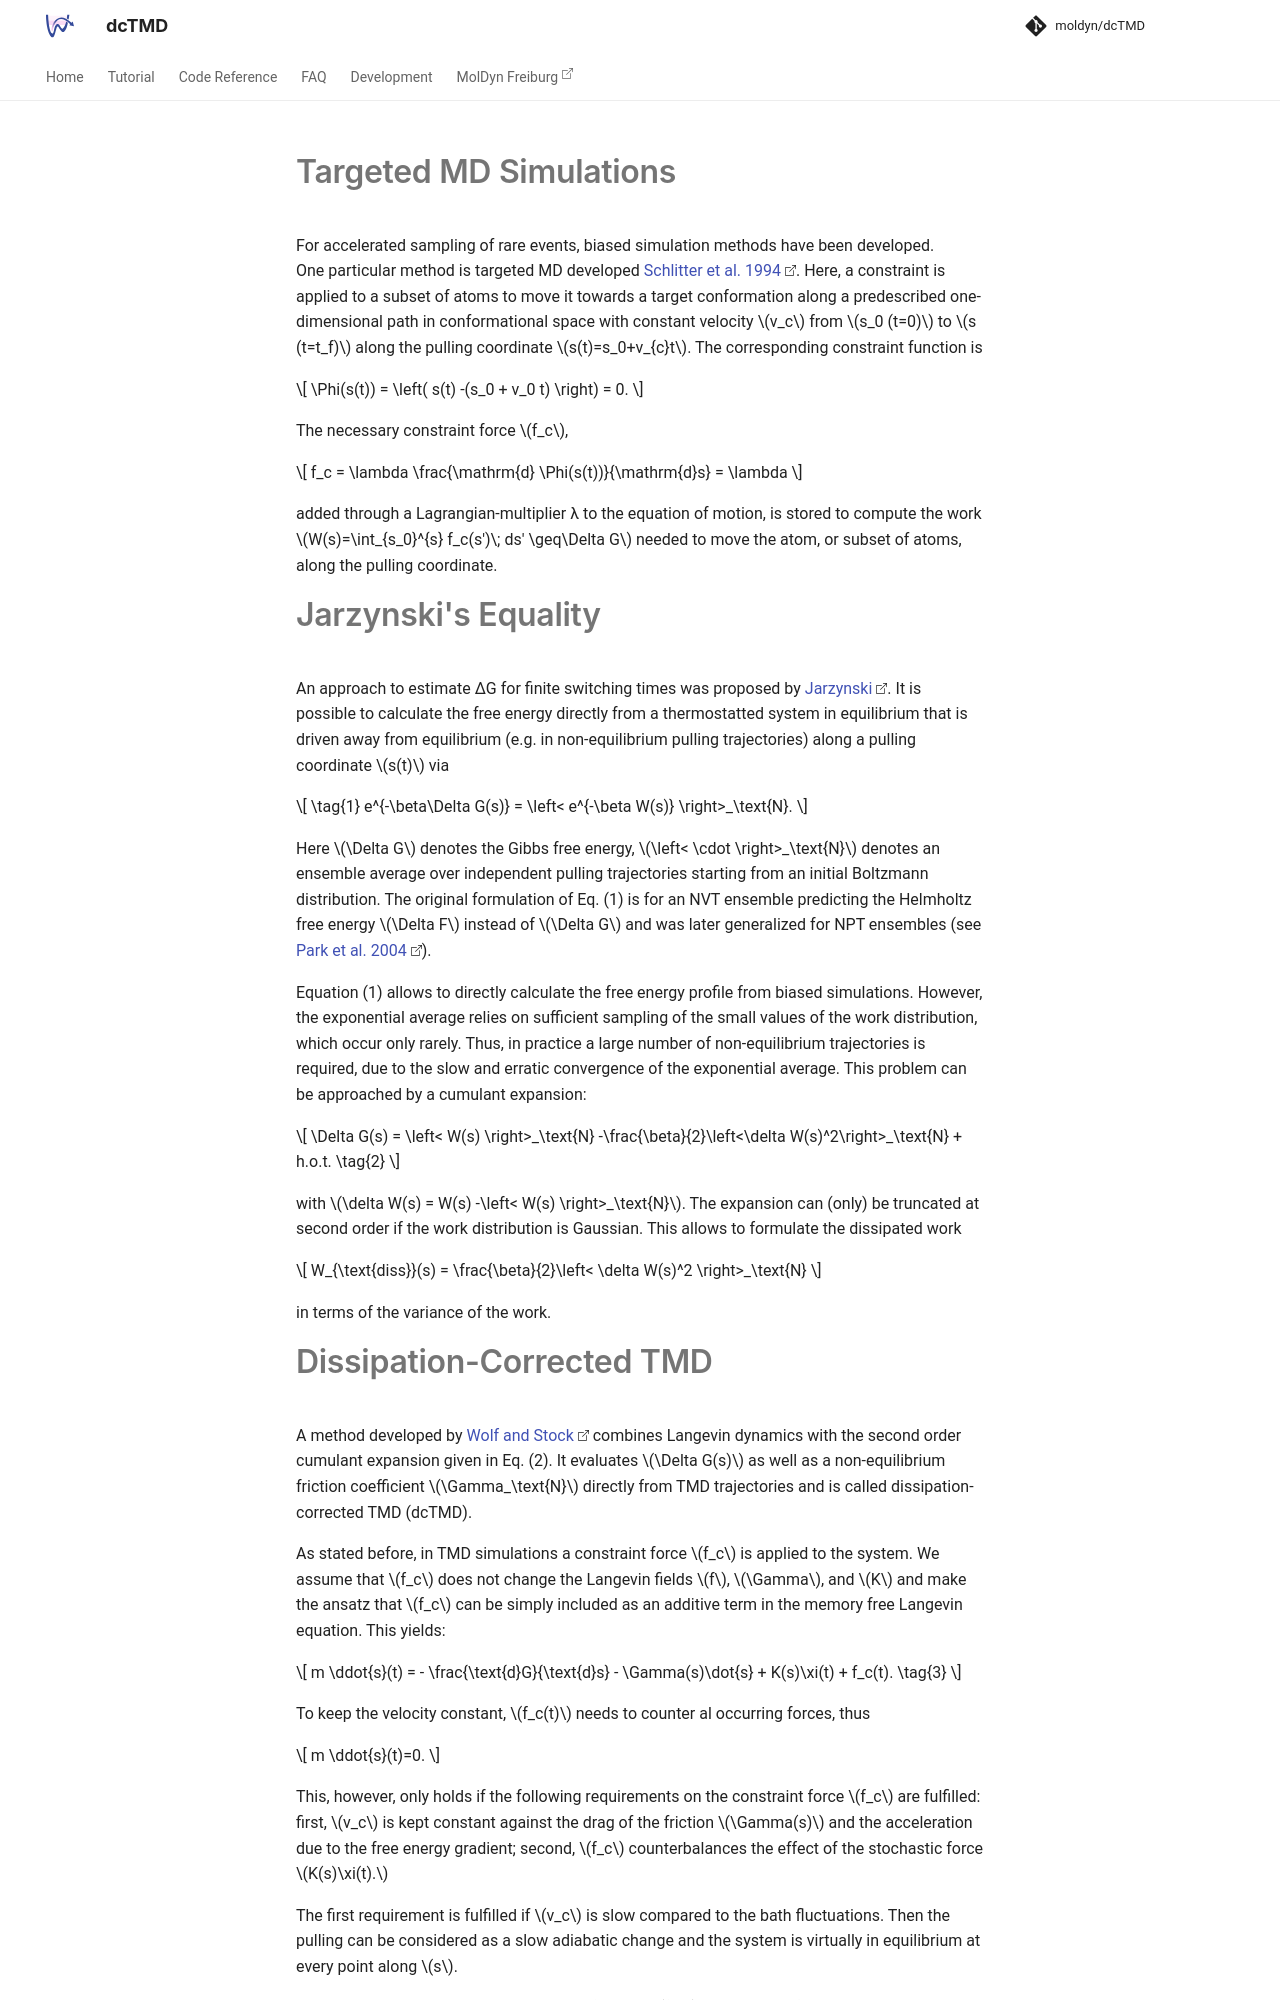

repository: moldyn/dcTMD · page: tutorials/theory/index.html · generator: mkdocs


# Targeted MD Simulations

For accelerated sampling of rare events, biased simulation methods have been developed.  
One particular method is targeted MD developed [Schlitter et al. 1994](https://www.sciencedirect.com/science/article/abs/pii/0263785594800723). Here, a constraint is applied to a subset of atoms to move it towards a target conformation along a predescribed one-dimensional path in conformational space with constant velocity $v_c$ from $s_0 (t=0)$ to $s (t=t_f)$  along the pulling coordinate $s(t)=s_0+v_{c}t$. The corresponding constraint function is

$$	\Phi(s(t)) = \left( s(t) -(s_0 + v_0 t) \right) = 0. $$

The necessary constraint force $f_c$, 

$$	f_c = \lambda \frac{\mathrm{d} \Phi(s(t))}{\mathrm{d}s} = \lambda $$

added through a Lagrangian-multiplier λ to the equation of motion, is stored to compute the work
$W(s)=\int_{s_0}^{s} f_c(s')\; ds' \geq\Delta G$ needed to move the atom, or subset of atoms, along the pulling
coordinate.


# Jarzynski's Equality

An approach to estimate ∆G for finite switching times was proposed by [Jarzynski](https://iopscience.iop.org/article/10.1088/1742-5468/2004/09/P09005/meta). It is possible
to calculate the free energy directly from a thermostatted system in equilibrium that is driven away
from equilibrium (e.g. in non-equilibrium pulling trajectories) along a pulling coordinate $s(t)$ via

$$
\tag{1}
e^{-\beta\Delta G(s)} = \left< e^{-\beta W(s)} \right>_\text{N}. $$

Here $\Delta G$ denotes the Gibbs free energy,
$\left< \cdot  \right>_\text{N}$ denotes an ensemble average over independent pulling trajectories starting from an initial Boltzmann distribution. The original formulation of Eq. (1) is for an NVT ensemble predicting the Helmholtz free energy $\Delta F$ instead of $\Delta G$ and was later generalized for NPT ensembles (see [Park et al. 2004](https://aip.scitation.org/doi/abs/10.1063/1.1651473)). 

Equation (1) allows to directly calculate the free energy profile from biased simulations. However, the exponential average relies on sufficient sampling of the small values of the work distribution, which occur only rarely. Thus, in practice a large number of non-equilibrium trajectories is required, due to the slow and erratic convergence of the exponential average. This problem can be approached by a cumulant expansion:

$$	\Delta G(s) = \left< W(s) \right>_\text{N} -\frac{\beta}{2}\left<\delta W(s)^2\right>_\text{N} + h.o.t. 
\tag{2}
$$

with $\delta W(s) = W(s) -\left< W(s) \right>_\text{N}$. 
The expansion can (only) be truncated at second order if the work distribution is Gaussian. This allows to formulate the dissipated work 

$$	W_{\text{diss}}(s) = \frac{\beta}{2}\left< \delta W(s)^2 \right>_\text{N}
$$

in terms of the variance of the work.
